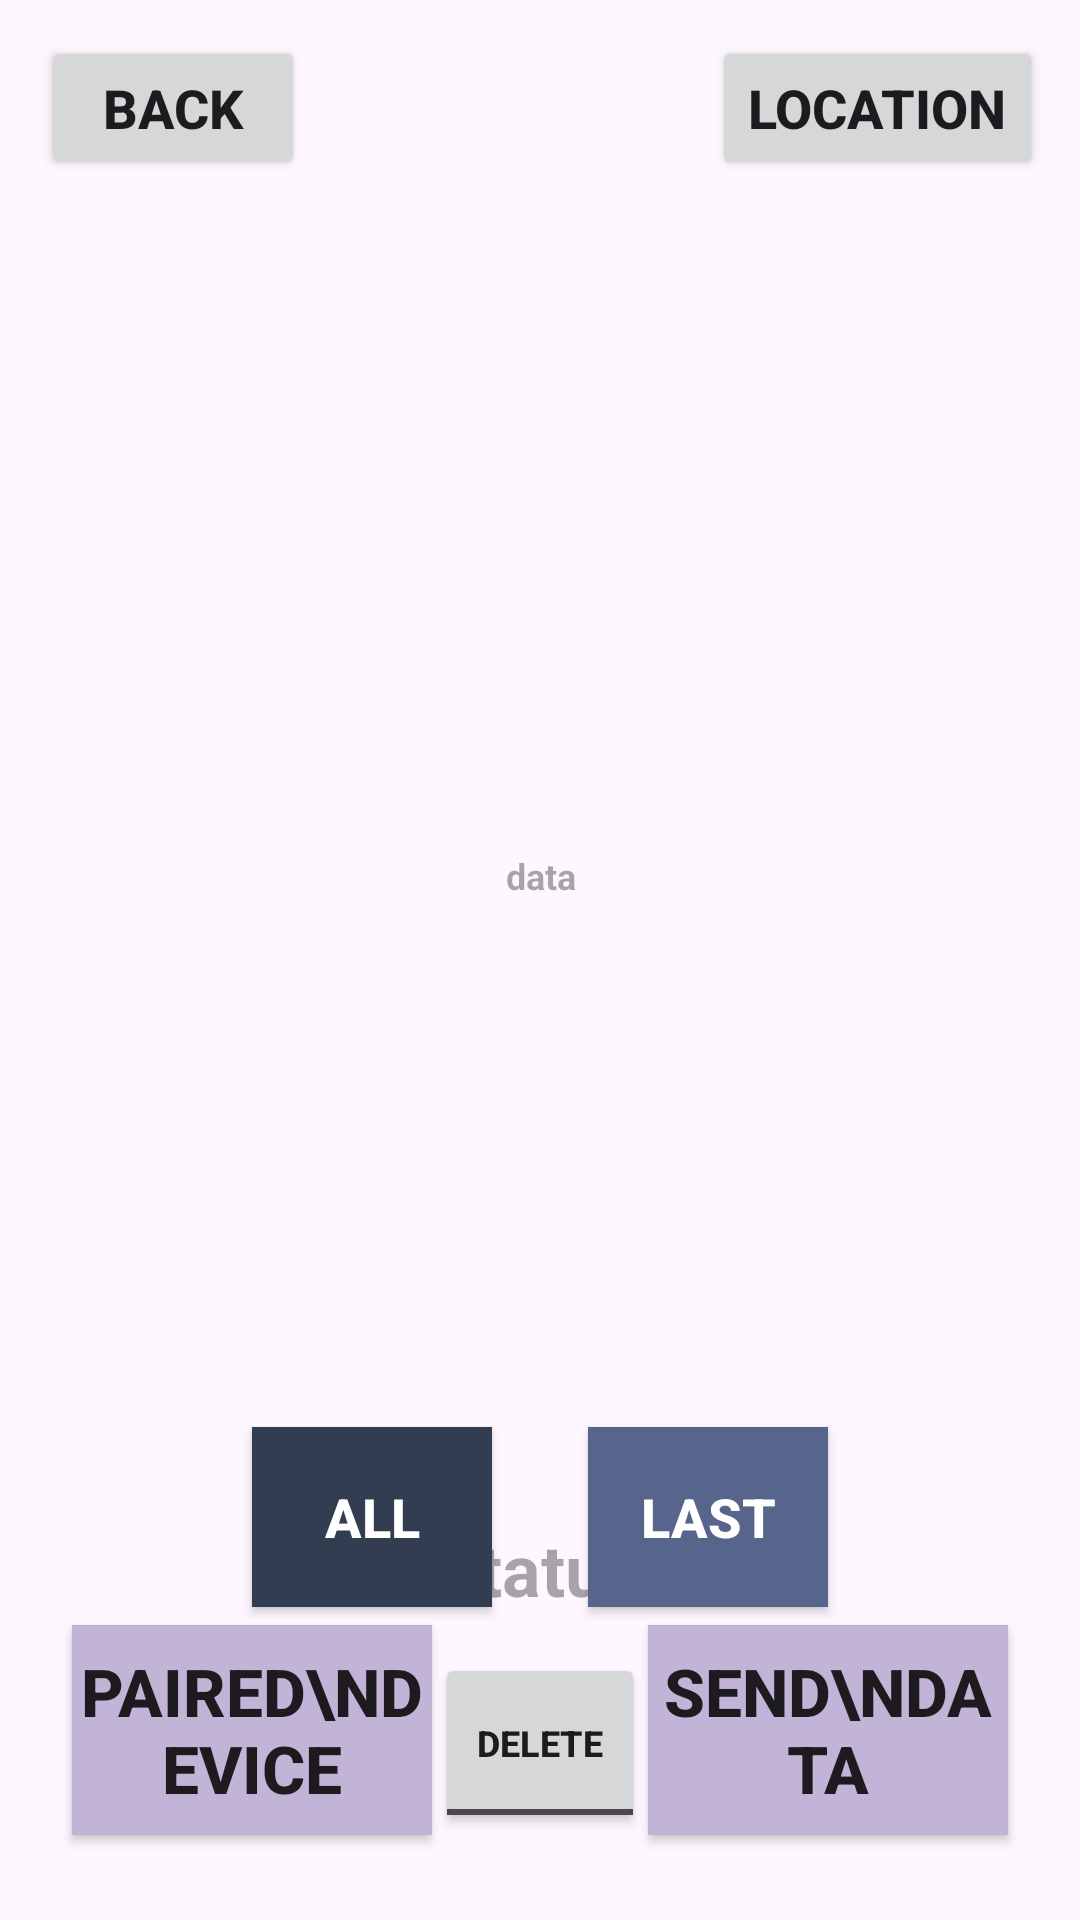

Android layout source for this screen:
<!-- AndroidManifest.xml: application theme Theme.OpenSourcePrj -->
<!-- res/layout/activity_pair_device.xml -->
<?xml version="1.0" encoding="utf-8"?>
<androidx.constraintlayout.widget.ConstraintLayout xmlns:android="http://schemas.android.com/apk/res/android"
    xmlns:app="http://schemas.android.com/apk/res-auto"
    xmlns:tools="http://schemas.android.com/tools"
    android:layout_width="match_parent"
    android:layout_height="match_parent"
    tools:context=".PairDeviceActivity">

    <Button
        android:id="@+id/Btn_back"
        android:layout_width="wrap_content"
        android:layout_height="wrap_content"
        android:text="Back"
        android:textSize="18dp"
        android:textStyle="bold"
        app:layout_constraintBottom_toBottomOf="parent"
        app:layout_constraintEnd_toEndOf="parent"
        app:layout_constraintHorizontal_bias="0.05"
        app:layout_constraintStart_toStartOf="parent"
        app:layout_constraintTop_toTopOf="parent"
        app:layout_constraintVertical_bias="0.02" />

    <Button
        android:id="@+id/Btn_scan_location"
        android:layout_width="wrap_content"
        android:layout_height="wrap_content"
        android:text="location"
        android:textSize="18dp"
        android:textStyle="bold"
        android:onClick="onLocation"
        app:layout_constraintBottom_toBottomOf="parent"
        app:layout_constraintEnd_toEndOf="parent"
        app:layout_constraintHorizontal_bias="0.95"
        app:layout_constraintStart_toStartOf="parent"
        app:layout_constraintTop_toTopOf="parent"
        app:layout_constraintVertical_bias="0.02" />

    <TextView
        android:id="@+id/Text_view_data"
        android:layout_width="400dp"
        android:layout_height="480dp"
        android:hint="data"
        android:textSize="12sp"
        android:textStyle="bold"
        android:gravity="center"
        app:layout_constraintBottom_toBottomOf="parent"
        app:layout_constraintEnd_toEndOf="parent"
        app:layout_constraintHorizontal_bias="0.5"
        app:layout_constraintStart_toStartOf="parent"
        app:layout_constraintTop_toTopOf="parent"
        app:layout_constraintVertical_bias="0.325"/>

    <TextView
        android:id="@+id/Text_view_status"
        android:layout_width="400dp"
        android:layout_height="60dp"
        android:hint="status"
        android:textSize="24sp"
        android:textStyle="bold"
        android:gravity="center"
        app:layout_constraintBottom_toBottomOf="parent"
        app:layout_constraintEnd_toEndOf="parent"
        app:layout_constraintHorizontal_bias="0.5"
        app:layout_constraintStart_toStartOf="parent"
        app:layout_constraintTop_toTopOf="parent"
        app:layout_constraintVertical_bias="0.85"/>

    <ToggleButton
        android:id="@+id/Toggle_btn_paired"
        android:layout_width="120dp"
        android:layout_height="70dp"
        android:textOn="paired\ndevice"
        android:textOff="paired\ndevice"
        android:checked="false"
        android:onClick="onTogglePaired"
        android:textSize="22dp"
        android:textStyle="bold"
        android:background="@drawable/scan_background"
        app:layout_constraintBottom_toBottomOf="parent"
        app:layout_constraintEnd_toEndOf="parent"
        app:layout_constraintHorizontal_bias="0.1"
        app:layout_constraintStart_toStartOf="parent"
        app:layout_constraintTop_toTopOf="parent"
        app:layout_constraintVertical_bias="0.95" />

    <ListView
        android:id="@+id/List_view_paired_adapter"
        android:layout_width="400dp"
        android:layout_height="400dp"
        android:visibility="visible"
        app:layout_constraintBottom_toBottomOf="parent"
        app:layout_constraintEnd_toEndOf="parent"
        app:layout_constraintHorizontal_bias="0.5"
        app:layout_constraintStart_toStartOf="parent"
        app:layout_constraintTop_toTopOf="parent"
        app:layout_constraintVertical_bias="0.25" />

    <ToggleButton
        android:id="@+id/Toggle_btn_delete"
        android:layout_width="70dp"
        android:layout_height="60dp"
        android:checked="false"
        android:onClick="onToggleDelete"
        android:textOff="delete"
        android:textOn="X"
        android:textSize="12dp"
        android:textStyle="bold"
        app:layout_constraintBottom_toBottomOf="parent"
        app:layout_constraintEnd_toEndOf="parent"
        app:layout_constraintHorizontal_bias="0.5"
        app:layout_constraintStart_toStartOf="parent"
        app:layout_constraintTop_toTopOf="parent"
        app:layout_constraintVertical_bias="0.95" />

    <android.widget.Button
        android:id="@+id/Btn_send_data"
        android:layout_width="120dp"
        android:layout_height="70dp"
        android:checked="false"
        android:onClick="onSendData"
        android:text="SEND\nDATA"
        android:textSize="22dp"
        android:textStyle="bold"
        android:background="#C2B4D6"
        app:layout_constraintBottom_toBottomOf="parent"
        app:layout_constraintEnd_toEndOf="parent"
        app:layout_constraintHorizontal_bias="0.9"
        app:layout_constraintStart_toStartOf="parent"
        app:layout_constraintTop_toTopOf="parent"
        app:layout_constraintVertical_bias="0.95" />

    <android.widget.Button
        android:id="@+id/Btn_delete_all"
        android:layout_width="80dp"
        android:layout_height="60dp"
        android:checked="false"
        android:onClick="onDeleteAll"
        android:text="all"
        android:textSize="18dp"
        android:textStyle="bold"
        android:visibility="visible"
        android:background="#333D51"
        android:textColor="#ffffff"
        app:layout_constraintBottom_toBottomOf="parent"
        app:layout_constraintEnd_toEndOf="parent"
        app:layout_constraintHorizontal_bias="0.3"
        app:layout_constraintStart_toStartOf="parent"
        app:layout_constraintTop_toTopOf="parent"
        app:layout_constraintVertical_bias="0.820" />

    <android.widget.Button
        android:id="@+id/Btn_delete_latest_value"
        android:layout_width="80dp"
        android:layout_height="60dp"
        android:checked="false"
        android:onClick="onDeleteLatest"
        android:text="last"
        android:textSize="18dp"
        android:textStyle="bold"
        android:visibility="visible"
        android:background="#57648C"
        android:textColor="#ffffff"
        app:layout_constraintBottom_toBottomOf="parent"
        app:layout_constraintEnd_toEndOf="parent"
        app:layout_constraintHorizontal_bias="0.7"
        app:layout_constraintStart_toStartOf="parent"
        app:layout_constraintTop_toTopOf="parent"
        app:layout_constraintVertical_bias="0.820" />

</androidx.constraintlayout.widget.ConstraintLayout>
<!-- resources referenced by this layout -->
<resources>
  <!-- drawable scan_background (drawable) -->
  <?xml version="1.0" encoding="utf-8"?>
  <selector xmlns:android="http://schemas.android.com/apk/res/android">
      <item android:state_checked="true" android:drawable="@drawable/scaningimg_on" />
      <item android:drawable="@drawable/scaningimg_off" />
  </selector>
  <style name="Theme.OpenSourcePrj" parent="Base.Theme.OpenSourcePrj" />
  <!-- drawable scaningimg_on (drawable) -->
  <?xml version="1.0" encoding="utf-8"?>
  <shape xmlns:android="http://schemas.android.com/apk/res/android">
      <solid android:color="#ee925d"></solid>
  </shape>
  <!-- drawable scaningimg_off (drawable) -->
  <?xml version="1.0" encoding="utf-8"?>
  <shape xmlns:android="http://schemas.android.com/apk/res/android">
      <solid android:color="#C2B4D6"></solid>
  </shape>
  <style name="Base.Theme.OpenSourcePrj" parent="Theme.Material3.DayNight.NoActionBar">
          
          
      </style>
</resources>
